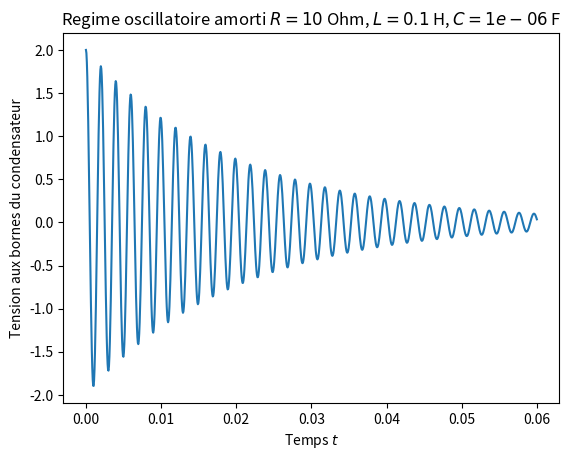

Reproduce this figure in Python. (Note: this script raises an exception after producing the figure.)
# -*- coding: utf-8 -*-

import os

""" Implémentation proposée par Miriam Heckmann, PCSI3, Lycée Kléber. """

import numpy as np               # Pour la fonction linspace, zeros et la trigo
import scipy as sp               # Simple alias usuel
import scipy.integrate           # Pour l'intégration
import matplotlib.pyplot as plt  # Boîte à outils graphiques

def RLC(R=1e2,L=0.1,C=1e-6,u0=2,du0=0,fichier=None,intervalle=None):
    """ 
    Réponse de la tension aux bornes du condensateur pour un circuit RLC 
    série. En cas d'absence du nom de fichier, le script fait un affichage 
    interactif du graphique à l'aide de plt.show(). De même, si l'intervalle 
    de temps n'est pas spécifié (sous forme d'un doublet), l'affichage se fait 
    de 0 à 3tau.
    """
    omega0=1/np.sqrt(L*C)        # Pulsation propre
    Q=(np.sqrt(L/C))/R           # Facteur de qualité
    tau=2*Q/omega0               # Temps de relaxation

    if Q  > 0.5: tit='Regime oscillatoire amorti'
    if Q == 0.5: tit='Regime critique'
    if Q  < 0.5: tit='Regime aperiodique'
    
    tit += ' $R={}$ Ohm, $L={}$ H, $C={}$ F'.format(R,L,C)

    def equadiff(y,t):
        u,vu = y                                  # y contient tension et dérivée de tension (vu)
        return [vu , - omega0**2 * u - 2*vu/tau]  # On renvoie un doublet pour [du/dt,dvu/dt]

    nb_points=1000                                # Le nombre de points d'un graphe
    if intervalle:
        a,b = intervalle
        t = np.linspace(a,b,nb_points)
    else:
        t=np.linspace(0,3*tau,nb_points)          # La fonction linspace créé une liste de valeurs

    plt.clf()   

    sol = sp.integrate.odeint(equadiff,[u0,du0],t)# Intégration proprement dite
    u = sol[:,0]                 # Récupération de la position
    plt.plot(t,u)                # et affichage

    plt.title(tit)               # annotations
    plt.ylabel('Tension aux bornes du condensateur')
    plt.xlabel('Temps $t$')
    
    if fichier:
        plt.savefig(fichier)     # Sauvegarde dans un fichier
    else:
        plt.show()               # Affichage à l'écran

RLC(R=10,fichier='PNG/S09_oscillateur_amorti_libre_R00010.png')
RLC(R=100,fichier='PNG/S09_oscillateur_amorti_libre_R00100.png')
RLC(R=1000,fichier='PNG/S09_oscillateur_amorti_libre_R01000.png',intervalle=(0,0.006))

os.system("pause")
